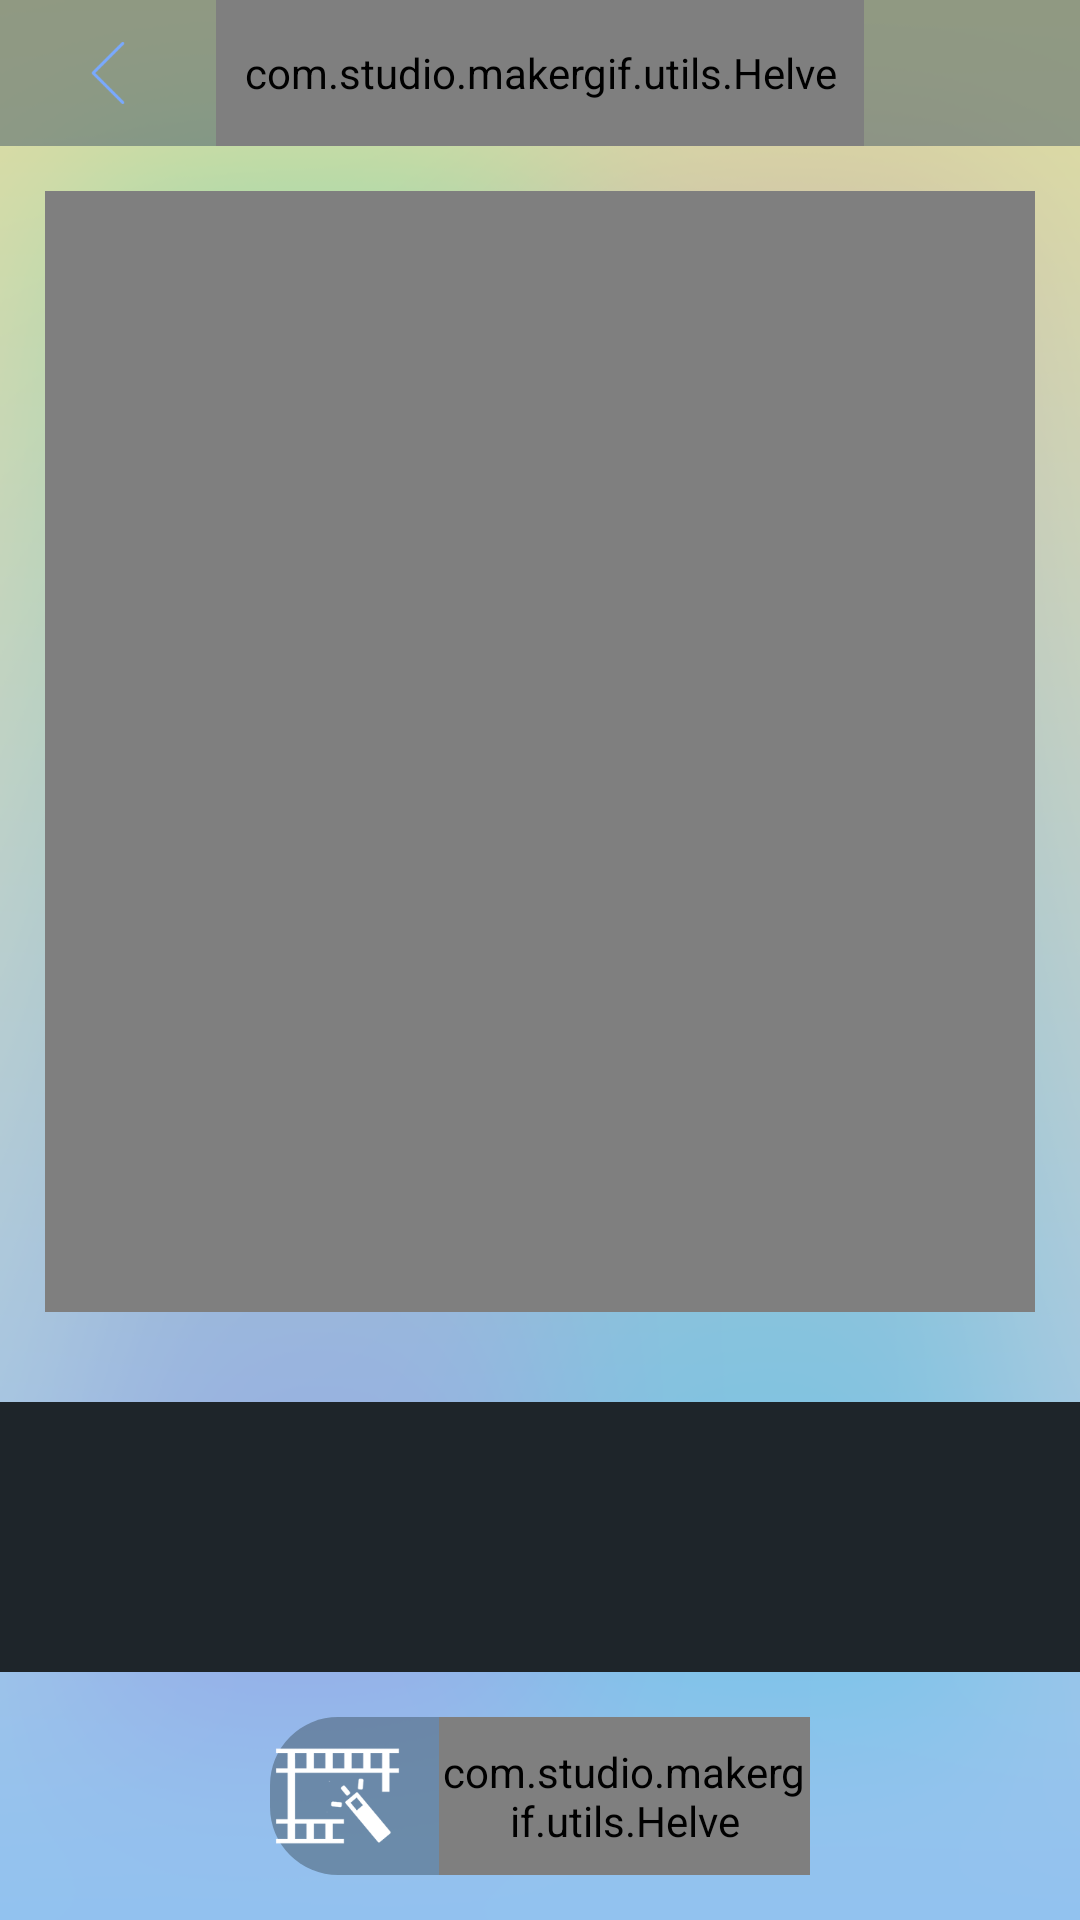

Here is an Android app screen rendered from its layout file. Give the layout XML and the strings, colors and styles it references.
<!-- AndroidManifest.xml: application theme AppTheme -->
<!-- res/layout/activity_edit_video.xml -->
<?xml version="1.0" encoding="utf-8"?>
<FrameLayout xmlns:android="http://schemas.android.com/apk/res/android"
    xmlns:app="http://schemas.android.com/apk/res-auto"
    xmlns:rsb="http://schemas.android.com/apk/res-auto"
    xmlns:tools="http://schemas.android.com/tools"
    android:layout_width="match_parent"
    android:layout_height="match_parent"
    android:background="@drawable/background2"
    android:orientation="vertical"
    tools:context="com.studio.makergif.activitys.EditVideoActivity">

    <LinearLayout
        android:layout_width="match_parent"
        android:layout_height="match_parent"
        android:orientation="vertical">

        <LinearLayout
            android:layout_width="match_parent"
            android:layout_height="match_parent"
            android:layout_weight="1"
            android:orientation="vertical">

            <include layout="@layout/toolbar_" />

            <LinearLayout
                android:layout_width="match_parent"
                android:layout_height="match_parent"
                android:layout_weight="1"
                android:gravity="center"
                android:orientation="vertical"
                android:padding="@dimen/s20dp">

                <FrameLayout
                    android:layout_width="match_parent"
                    android:layout_height="match_parent"
                    android:layout_weight="1">

                    <VideoView
                        android:id="@+id/video"
                        android:layout_width="match_parent"
                        android:layout_height="match_parent"
                        android:layout_gravity="center"
                        android:visibility="visible" />

                    <ImageView
                        android:id="@+id/img_preview"
                        android:layout_width="match_parent"
                        android:layout_height="match_parent" />
                </FrameLayout>
            </LinearLayout>

            <android.support.v7.widget.RecyclerView
                android:id="@+id/rc_effect"
                android:layout_width="match_parent"
                android:layout_height="@dimen/s120dp"
                android:layout_marginTop="@dimen/s20dp"
                android:background="@color/xanhdark1"
                android:padding="@dimen/s20dp"></android.support.v7.widget.RecyclerView>

            <LinearLayout
                android:layout_width="match_parent"
                android:layout_height="@dimen/s70dp"
                android:layout_marginBottom="@dimen/s20dp"
                android:layout_marginTop="@dimen/s20dp"
                android:gravity="center">

                <TextView
                    android:layout_width="0dp"
                    android:layout_height="match_parent"
                    android:layout_weight="1" />

                <LinearLayout
                    android:id="@+id/ln_effect"
                    android:layout_width="0dp"
                    android:layout_height="match_parent"
                    android:layout_weight="2"
                    android:background="@drawable/bt_bluedrak"
                    android:gravity="center"
                    android:orientation="horizontal">

                    <ImageView
                        android:layout_width="@dimen/s65dp"
                        android:layout_height="@dimen/s65dp"
                        android:layout_gravity="center"
                        android:src="@drawable/ic_effect" />

                    <com.studio.makergif.utils.Helve
                        android:layout_width="wrap_content"
                        android:layout_height="match_parent"
                        android:layout_marginLeft="@dimen/s10dp"
                        android:gravity="center"
                        android:text="@string/effect"
                        android:textColor="@color/whitle"
                        android:textSize="@dimen/s24sp" />
                </LinearLayout>

                <TextView
                    android:layout_width="0dp"
                    android:layout_height="match_parent"
                    android:layout_weight="1" />

            </LinearLayout>

        </LinearLayout>

        <RelativeLayout
            android:id="@+id/layout_ads"
            android:layout_width="match_parent"
            android:layout_height="@dimen/s65dp"
            android:visibility="gone"></RelativeLayout>
    </LinearLayout>


    <include layout="@layout/layout_process" />
</FrameLayout>
<!-- res/layout/toolbar_.xml (included above) -->
<?xml version="1.0" encoding="utf-8"?>
<LinearLayout xmlns:android="http://schemas.android.com/apk/res/android"
    android:layout_width="match_parent"
    android:layout_height="wrap_content"
    android:background="#7f405565"
    android:orientation="vertical">

    <LinearLayout
        android:layout_width="match_parent"
        android:layout_height="@dimen/s65dp"
        android:gravity="center_vertical"
        android:orientation="horizontal"
        android:weightSum="5">

        <ImageView
            android:id="@+id/iv_back"
            android:layout_width="0dp"
            android:layout_height="match_parent"
            android:layout_weight="1"
            android:padding="@dimen/s16dp"
            android:src="@drawable/ic_back" />

        <com.studio.makergif.utils.Helve
            android:id="@+id/tv_title"
            android:layout_width="0dp"
            android:layout_height="match_parent"
            android:layout_gravity="center"
            android:layout_weight="3"
            android:gravity="center"
            android:text="@string/app_name"
            android:textColor="@color/whitle"
            android:textSize="@dimen/s24sp" />

        <FrameLayout
            android:layout_width="0dp"
            android:layout_height="match_parent"
            android:layout_gravity="center"
            android:layout_weight="1">

            <com.studio.makergif.utils.Helve
                android:id="@+id/tv_apply"
                android:layout_width="match_parent"
                android:layout_height="match_parent"
                android:layout_gravity="center"
                android:gravity="center"
                android:text="@string/apply"
                android:textColor="@color/whitle"
                android:textSize="@dimen/s24sp"
                android:visibility="gone" />

            <ImageView
                android:id="@+id/iv_share"
                android:layout_width="match_parent"
                android:layout_height="match_parent"
                android:padding="@dimen/s15dp"
                android:src="@drawable/ic_share"
                android:visibility="gone" />

            <com.studio.makergif.utils.Helve
                android:id="@+id/tv_save"
                android:layout_width="match_parent"
                android:layout_height="match_parent"
                android:gravity="center"
                android:text="@string/save"
                android:textColor="@color/whitle"
                android:textSize="@dimen/s24sp"
                android:visibility="gone" />
        </FrameLayout>
    </LinearLayout>

</LinearLayout>
<!-- res/layout/layout_process.xml (included above) -->
<?xml version="1.0" encoding="utf-8"?>
<LinearLayout xmlns:android="http://schemas.android.com/apk/res/android"
    android:id="@+id/ln_pro"
    android:layout_width="match_parent"
    android:layout_height="match_parent"
    android:background="#c7111111"
    android:clickable="true"
    android:gravity="center"
    android:orientation="vertical"
    android:visibility="gone">

    <ProgressBar
        android:layout_width="wrap_content"
        android:layout_height="wrap_content" />
    <com.studio.makergif.utils.Helve
        android:id="@+id/txt"
        android:textColor="@color/whitle"
        android:textSize="@dimen/s24sp"
        android:gravity="center"
        android:text="@string/wait_for_processing"
        android:layout_width="match_parent"
        android:layout_height="wrap_content" />
</LinearLayout>
<!-- resources referenced by this layout -->
<resources>
  <color name="whitle">#ffffff</color>
  <color name="xanhdark1">#1e252a</color>
  <dimen name="s10dp">10dp</dimen>
  <dimen name="s120dp">120dp</dimen>
  <dimen name="s15dp">15dp</dimen>
  <dimen name="s16dp">16dp</dimen>
  <dimen name="s20dp">20dp</dimen>
  <dimen name="s24sp">24sp</dimen>
  <dimen name="s65dp">65dp</dimen>
  <dimen name="s70dp">70dp</dimen>
  <!-- drawable background2: png bitmap (drawable, 59240 bytes) -->
  <!-- drawable bt_bluedrak (drawable-hdpi) -->
  <?xml version="1.0" encoding="utf-8"?>
  <selector xmlns:android="http://schemas.android.com/apk/res/android">
      <item android:state_pressed="true">
          <shape>
              <solid android:color="@color/xanhdark80"/>
              <corners android:radius="@dimen/s30dp" />
          </shape>
      </item>
      <item>
          <shape>
             <solid android:color="@color/xanhdark50"/>
              <corners android:radius="@dimen/s30dp" />
          </shape>
      </item>
  </selector>
  <!-- drawable ic_back: png bitmap (drawable, 3408 bytes) -->
  <!-- drawable ic_effect: png bitmap (drawable, 5828 bytes) -->
  <!-- drawable ic_share: png bitmap (drawable, 9287 bytes) -->
  <string name="app_name">Gif Maker</string>
  <string name="apply">Apply</string>
  <string name="effect">Effect</string>
  <string name="save">Save</string>
  <string name="wait_for_processing">Waiting for processing...</string>
  <style name="AppTheme" parent="Theme.AppCompat.Light.NoActionBar">
          
          <item name="colorPrimary">@color/xanhdark1</item>
          <item name="colorPrimaryDark">@color/xanhdark</item>
          <item name="colorAccent">@color/xanhdark</item>
          <item name="android:textColorPrimary">@color/whitle</item>
          <item name="android:textColorSecondary">@color/whitle</item>
          <item name="android:windowBackground">@color/xanhdark1</item>
      </style>
  <color name="xanhdark80">#cc405565</color>
  <dimen name="s30dp">30dp</dimen>
  <color name="xanhdark50">#7f405565</color>
  <color name="xanhdark">#405565</color>
</resources>
